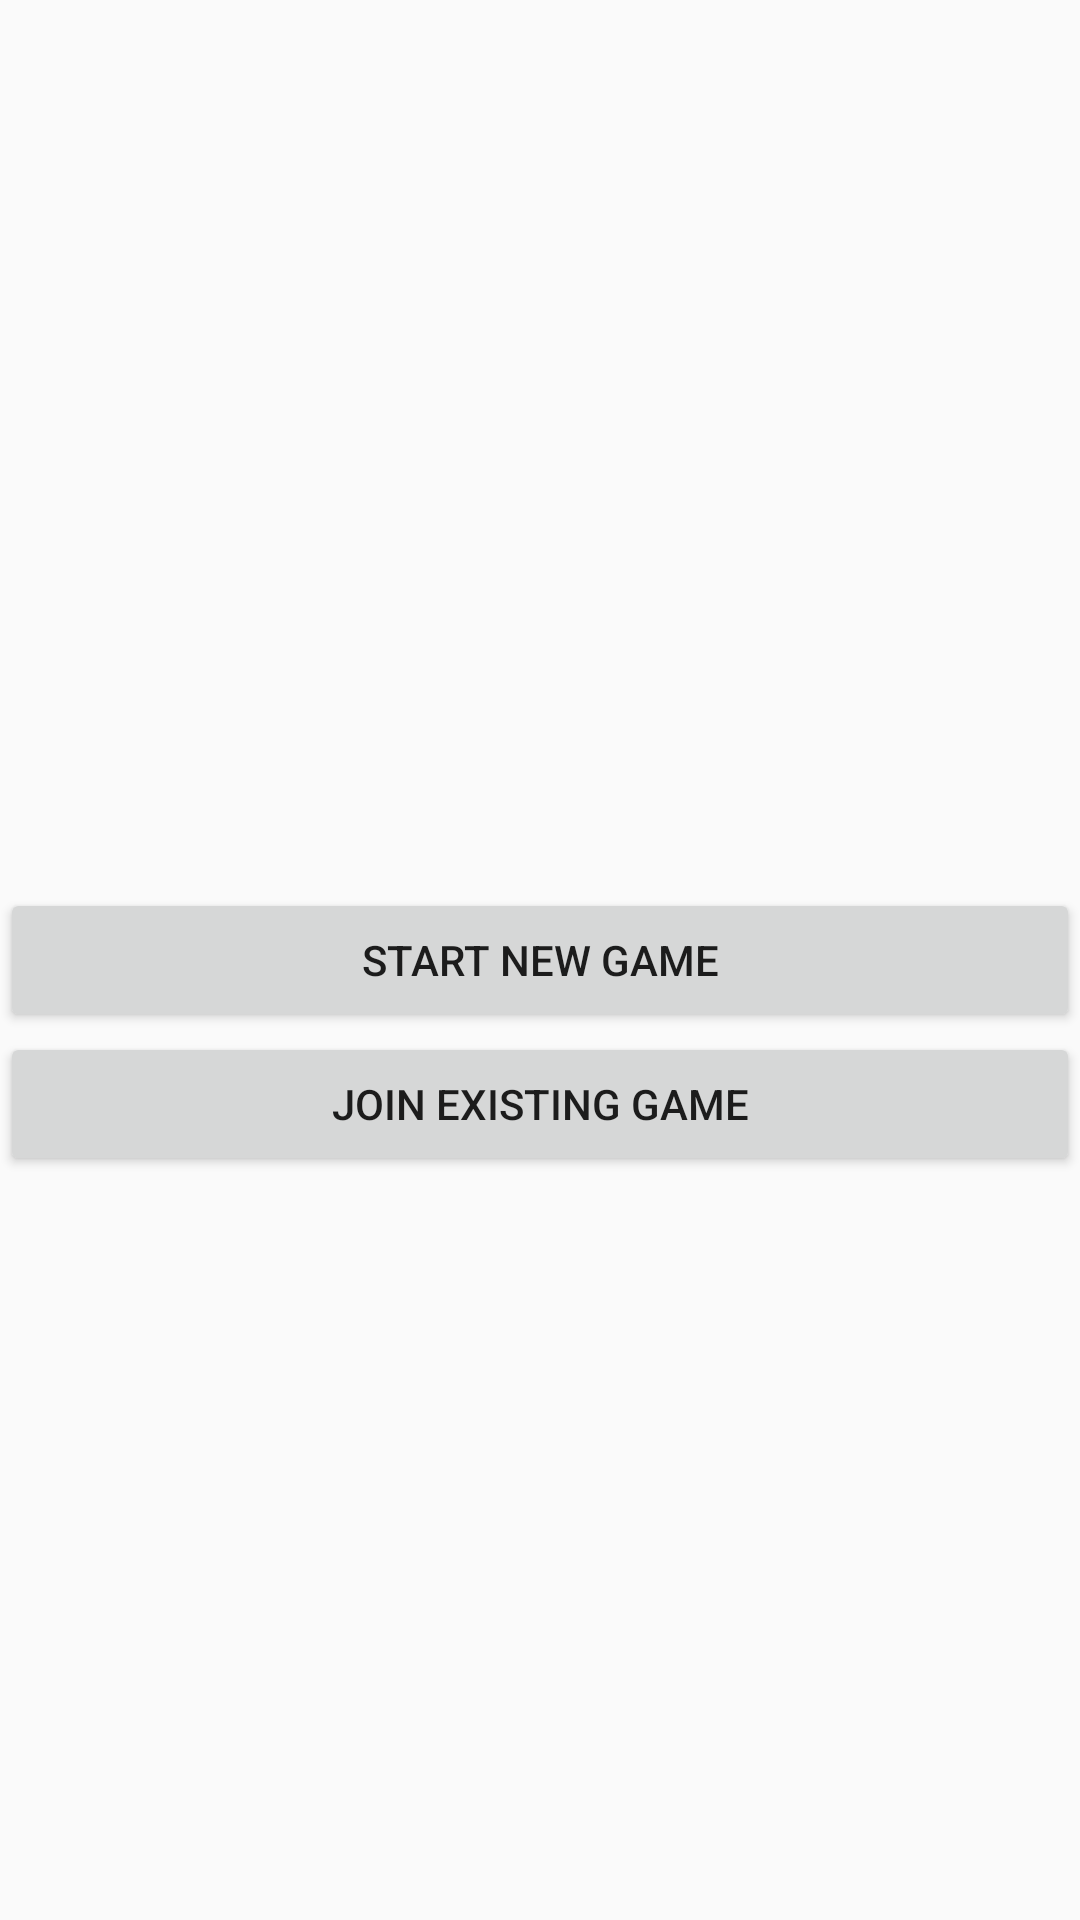

Android layout source for this screen:
<!-- AndroidManifest.xml: application theme AppTheme -->
<!-- res/layout/fragment_start_menu.xml -->
<RelativeLayout xmlns:android="http://schemas.android.com/apk/res/android"
             xmlns:tools="http://schemas.android.com/tools"
             android:layout_width="match_parent"
             android:layout_height="match_parent"
             tools:context="progark.gruppe13.colorgame.Start_menu">

    


    <ImageView
            android:layout_width="wrap_content"
            android:layout_height="wrap_content"
            android:id="@+id/colorgamelogoStartMenu"
            android:layout_centerHorizontal="true"
            android:src = "@drawable/colorgamelogofat"
            android:paddingLeft="50dp"
            android:paddingRight="50dp"
            android:paddingTop="50dp"
            android:layout_above="@+id/buttonNewGame"/>

    <Button
        android:layout_width="match_parent"
        android:layout_height="wrap_content"
        android:layout_marginTop="30dp"
        android:id="@+id/buttonNewGame"
        android:text="@string/startMenuNewGame"
        android:layout_centerVertical="true"
        android:layout_alignParentLeft="true"
        android:layout_alignParentStart="true" />

    <Button
        android:layout_width="match_parent"
        android:layout_height="wrap_content"
        android:id="@+id/buttonJoinGame"
        android:text="@string/startMenuJoinGame"
        android:layout_below="@+id/buttonNewGame"
        />


</RelativeLayout>
<!-- resources referenced by this layout -->
<resources>
  <string name="startMenuJoinGame">Join existing game</string>
  <string name="startMenuNewGame">Start new game</string>
  <style name="AppTheme" parent="Theme.AppCompat.Light.NoActionBar">
          
          <item name="colorPrimary">@color/colorPrimary</item>
          <item name="colorPrimaryDark">@color/colorPrimaryDark</item>
          <item name="colorAccent">@color/colorAccent</item>
      </style>
  <!-- not gathered from this repository: default colours our renderer supplied (Android Studio template values) -->
  <color name="colorPrimary">#FF6200EE</color>
  <color name="colorPrimaryDark">#FF3700B3</color>
  <color name="colorAccent">#FF03DAC5</color>
</resources>
